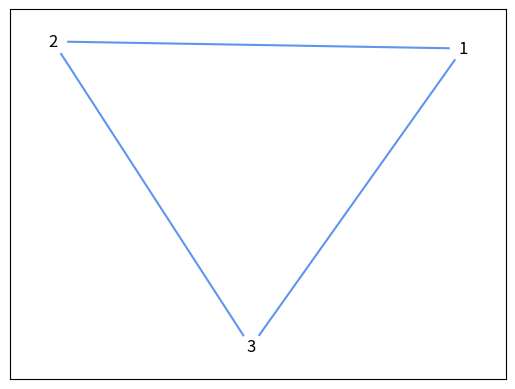
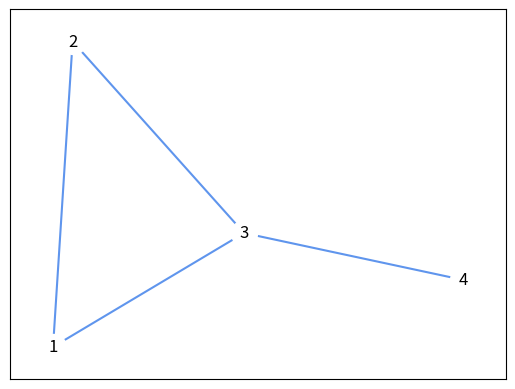
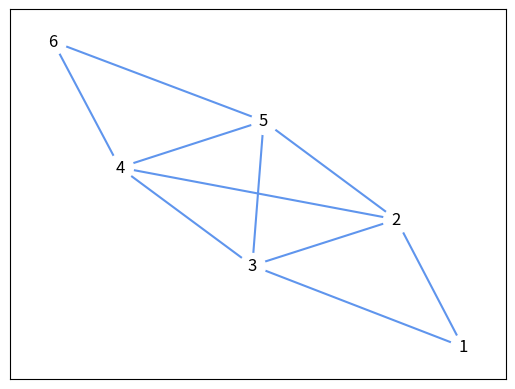

Here is the Python script that generated these plots, in order:
import time

import numpy as np
import random as rd
import networkx as nx
import matplotlib.pyplot as plt


class Graph:
    def __init__(self, k):
        self.knots = k
        self.edges = []
        self.backup = []

    def addEdge(self, u, v):
        self.edges.append([u, v])
        self.edges.sort()
        self.backup.append([u, v])
        self.backup.sort()

    def reset(self):
        self.edges = self.backup[:]

    def checkCircle(self):
        k = self.knots
        edges_count = np.array(self.edges).flatten()
        count = 0
        for x in range(1, (k + 1)):
            for y in range(len(edges_count)):
                if x == edges_count[y]:
                    count += 1
            if count % 2 != 0:
                return False
            count = 0
        return True

    def isUnique(self, np_cedges):

        *y, = map(list, {*map(tuple, np_cedges)})

        if len(np_cedges) == len(y):
            return True
        return False

    def findCircle(self, cpath):
        cedges = []
        while cpath[-1] != cpath[0] or len(cpath) <= 1:
            next_knot = rd.choice(range(self.knots + 1))
            knots = [cpath[-1], next_knot]
            for elem in self.edges:
                if set(knots) == set(elem):
                    cedges.append(elem)
                    cpath.append(next_knot)

        np_cedges = np.array(cedges)
        for i in np_cedges:
            i.sort()

        if self.isUnique(np_cedges):
            return cpath, cedges
        knot = [cpath[0]]
        return knot, None

    def checkKnot(self, cpath):
        np_edges = np.array(self.edges)
        available_knots = np.unique(np_edges)
        for i in range(1, len(cpath)):
            for j in range(len(available_knots)):
                if cpath[-i] == available_knots[j]:
                    knot = cpath[-i]
                    return knot

    def findEuler(self):
        start = rd.choice(range(1, self.knots))
        cpath = []  # current path
        epath = []  # final euler path

        if self.checkCircle():
            cpath.append(start)
            epath.append(start)

            while True:
                if not self.edges:
                    if epath[-1] != start:
                        epath.append(start)
                    self.reset()
                    return epath

                else:
                    while True:
                        if not self.edges:
                            break
                        cpath, cedges = self.findCircle(cpath)  # try a circle
                        if len(cpath) > 1 and cedges is not None:

                            # delete used edges
                            self.edges = [elem for elem in self.edges if elem not in cedges]

                            # add found circle to eulerpath
                            tpath = cpath[:]
                            if tpath[0] == epath[-1]:
                                tpath.pop(0)

                            for path in tpath:
                                epath.append(path)

                            # check for next knot
                            cpath = [self.checkKnot(cpath)]

        else:
            return "No Euler Circle found"

    def drawGraph(self):
        g = nx.Graph()
        g.add_edges_from(self.edges)
        nx.draw_networkx(g, with_labels=True, node_color = "#ffffff", node_size=350, edge_color="#5f95ed", width=1.5)
        plt.show()
        g.clear()

    def executionTime(self):
        t_start = time.process_time()
        self.findEuler()
        t_stop = time.process_time()
        execution_time = t_stop - t_start

        return execution_time


def main():
    G1 = Graph(3)

    G1.addEdge(1, 2)
    G1.addEdge(1, 3)
    G1.addEdge(2, 3)

    G2 = Graph(4)

    G2.addEdge(1, 2)
    G2.addEdge(2, 3)
    G2.addEdge(1, 3)
    G2.addEdge(3, 4)

    G3 = Graph(6)

    G3.addEdge(1, 2)
    G3.addEdge(2, 3)
    G3.addEdge(1, 3)
    G3.addEdge(2, 4)
    G3.addEdge(3, 5)
    G3.addEdge(4, 6)
    G3.addEdge(5, 6)
    G3.addEdge(2, 5)
    G3.addEdge(3, 4)
    G3.addEdge(4, 5)

    # Find Euler Circle

    print("G1:", G1.findEuler(), " | Execution Time:", G1.executionTime())
    print("G2:", G2.findEuler(), " | Execution Time:", G2.executionTime())
    print("G3:", G3.findEuler(), " | Execution Time:", G3.executionTime())
    print("G3:", G3.findEuler(), " | Execution Time:", G3.executionTime())

    # Plot Graph
    G1.drawGraph()
    G2.drawGraph()
    G3.drawGraph()


if __name__ == '__main__':
    main()
